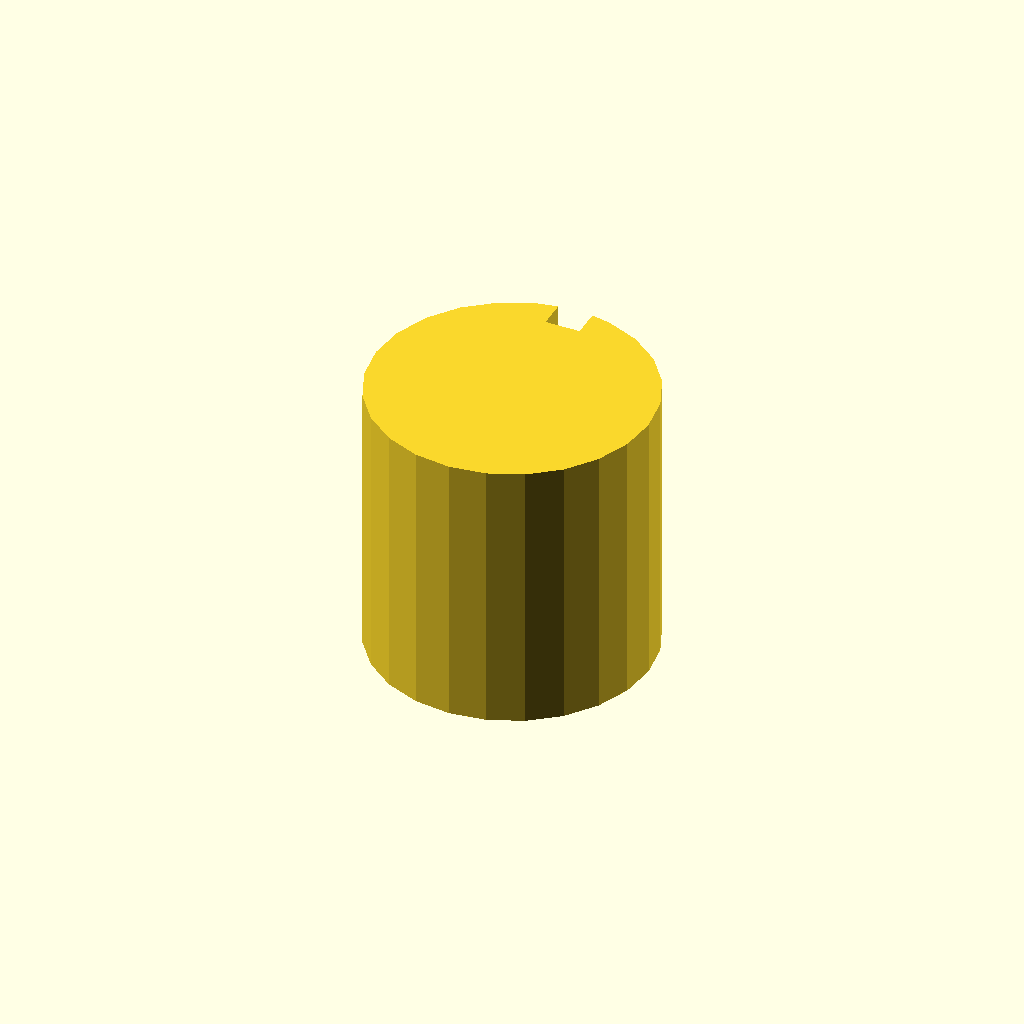
Cell 1: rendered with the file's own defaults.
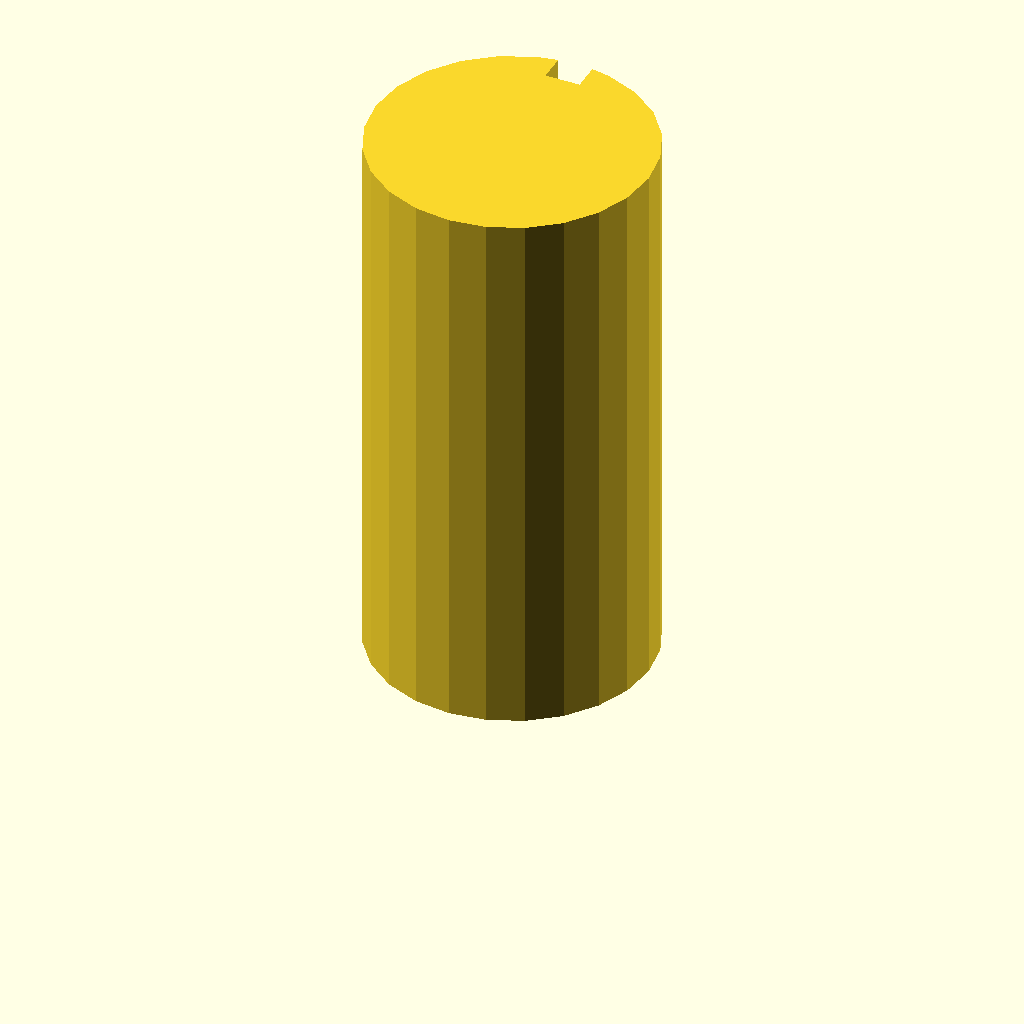
Cell 2 — plate_t set to 80, the other parameters unchanged.
One fixed orthographic camera (rotation 55°, 0°, 25°; colour scheme Cornfield) for every cell.
The OpenSCAD source (optional_data/data/sketch3/keyways/part_0156.scad):
$fn = 32;

// ----------------------------------------------------------------------
// Keyway shaft: d40 shaft, key 5 x 4 mm
// ----------------------------------------------------------------------

// --- parameters (mm) ---
shaft_r = 20;             // shaft radius
key_w = 5;                // keyway width
key_d = 4;                // keyway depth below the surface line
plate_t = 40;             // shaft length, Z (extrusion height)
fit_tol = 0.02;           // declared fit tolerance (prompt contract)
free_tol = 0.2;           // declared free tolerance (prompt contract)

shaft_d = 2 * shaft_r;  // shaft diameter
circle_step = 15;  // polygon sampling step, degrees

profile = [[14.824, 39.319], [10, 37.321], [5.858, 34.142], [2.679, 30], [0.681, 25.176], [0, 20], [0.681, 14.824], [2.679, 10], [5.858, 5.858], [10, 2.679], [14.824, 0.681], [20, 0], [25.176, 0.681], [30, 2.679], [34.142, 5.858], [37.321, 10], [39.319, 14.824], [40, 20], [39.319, 25.176], [37.321, 30], [34.142, 34.142], [30, 37.321], [25.176, 39.319], [22.5, 39.843], [22.5, 35.843], [17.5, 35.843], [17.5, 39.843]];  // primary outline, 27 points, counter clockwise

// --- the one profile operation ---
linear_extrude(height = plate_t) polygon(points = profile);
Parameter table extracted from the source (name, type, default, range or options):
shaft_r: number, default 20
key_w: number, default 5
key_d: number, default 4
plate_t: number, default 40
fit_tol: number, default 0.02
free_tol: number, default 0.2
circle_step: number, default 15
